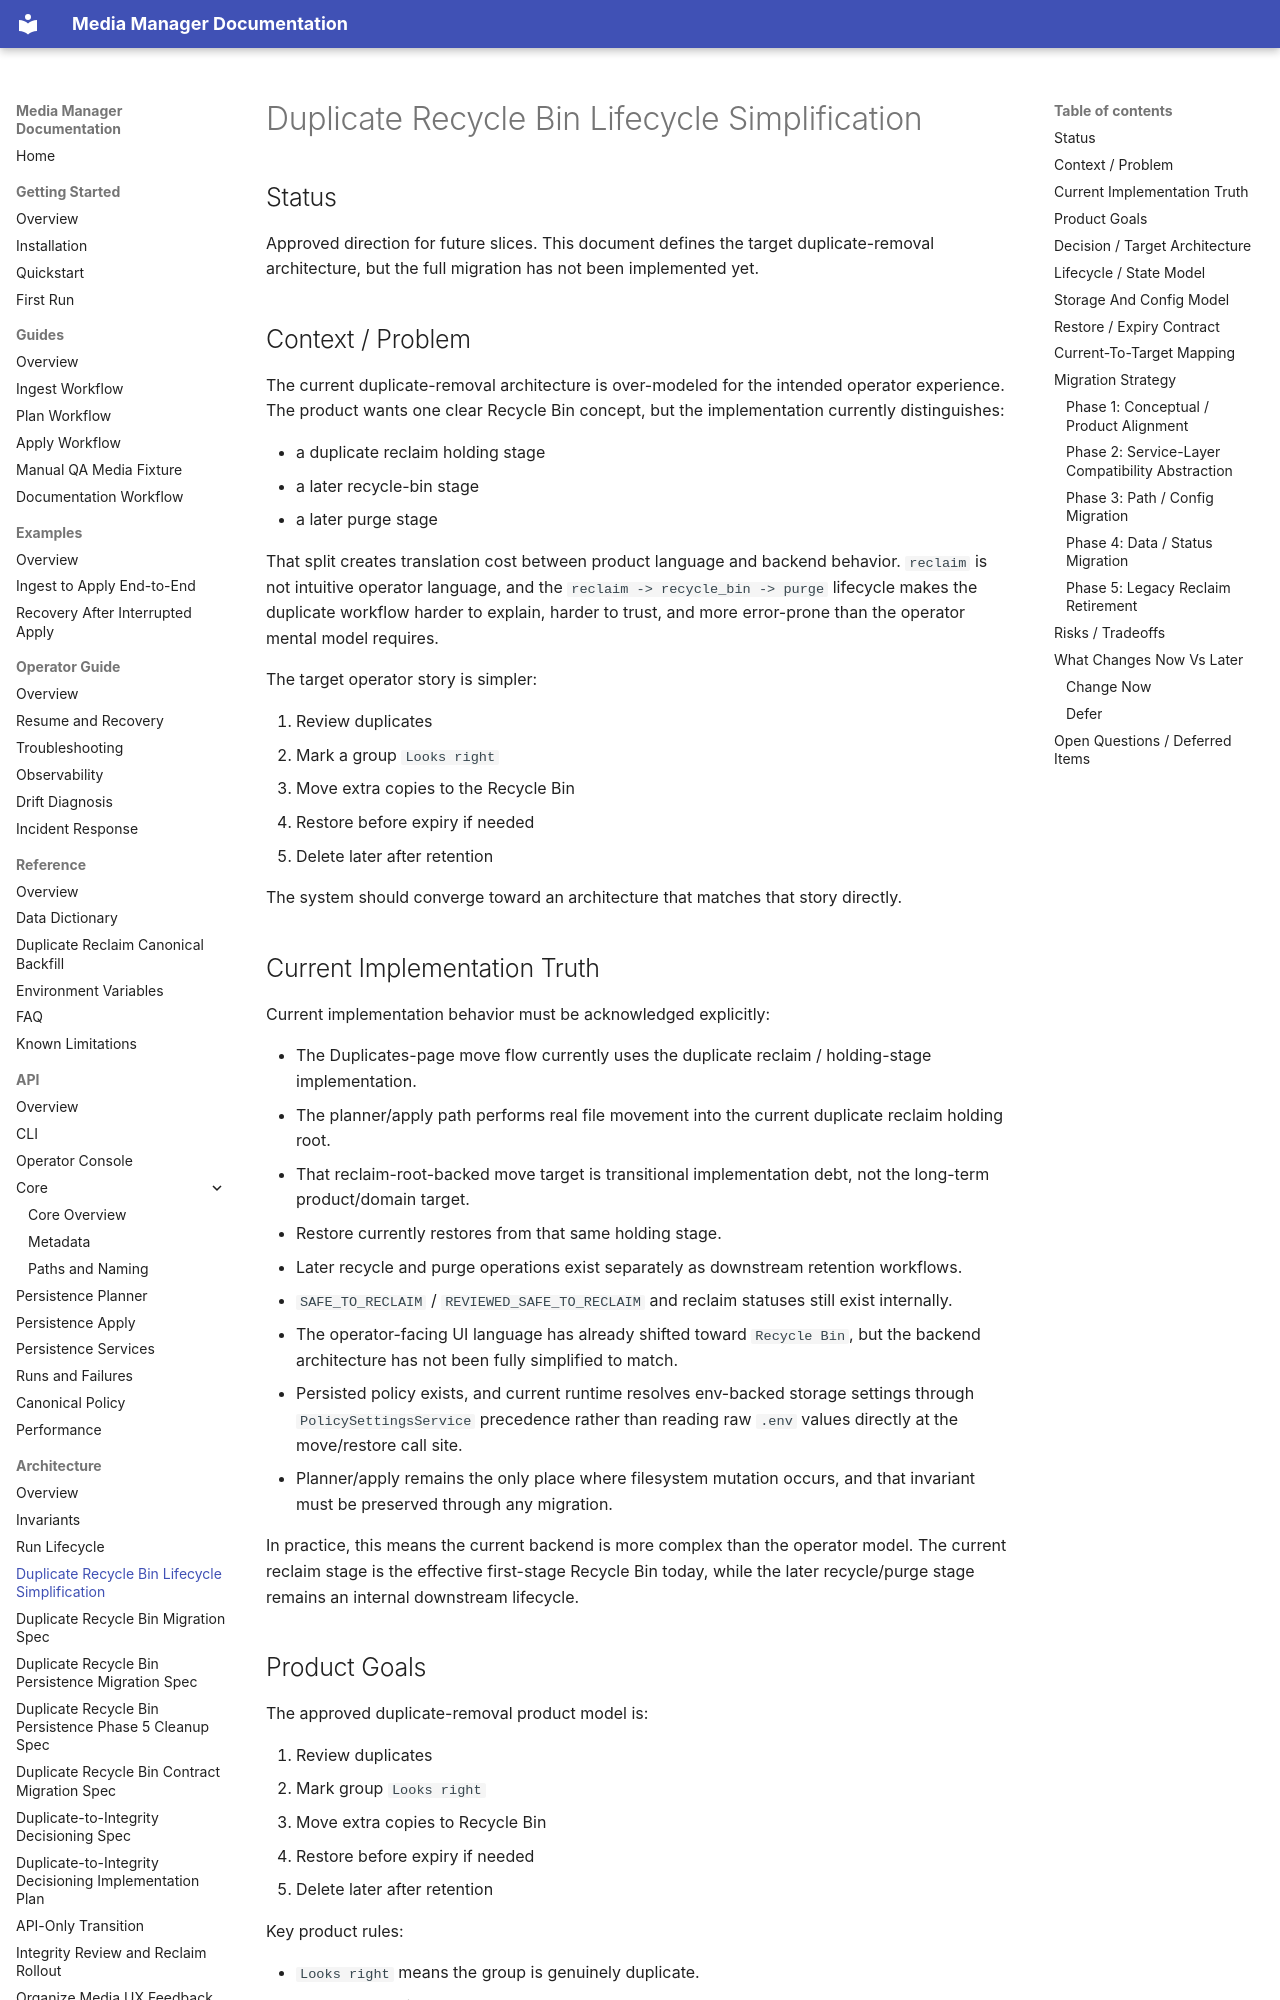

repository: harishkamathuk/media-manager · page: architecture/duplicate-recycle-bin-lifecycle/index.html · generator: mkdocs

# Duplicate Recycle Bin Lifecycle Simplification

## Status

Approved direction for future slices. This document defines the target duplicate-removal architecture, but the full migration has not been implemented yet.

## Context / Problem

The current duplicate-removal architecture is over-modeled for the intended operator experience. The product wants one clear Recycle Bin concept, but the implementation currently distinguishes:

- a duplicate reclaim holding stage
- a later recycle-bin stage
- a later purge stage

That split creates translation cost between product language and backend behavior. `reclaim` is not intuitive operator language, and the `reclaim -> recycle_bin -> purge` lifecycle makes the duplicate workflow harder to explain, harder to trust, and more error-prone than the operator mental model requires.

The target operator story is simpler:

1. Review duplicates
2. Mark a group `Looks right`
3. Move extra copies to the Recycle Bin
4. Restore before expiry if needed
5. Delete later after retention

The system should converge toward an architecture that matches that story directly.

## Current Implementation Truth

Current implementation behavior must be acknowledged explicitly:

- The Duplicates-page move flow currently uses the duplicate reclaim / holding-stage implementation.
- The planner/apply path performs real file movement into the current duplicate reclaim holding root.
- That reclaim-root-backed move target is transitional implementation debt, not the long-term product/domain target.
- Restore currently restores from that same holding stage.
- Later recycle and purge operations exist separately as downstream retention workflows.
- `SAFE_TO_RECLAIM` / `REVIEWED_SAFE_TO_RECLAIM` and reclaim statuses still exist internally.
- The operator-facing UI language has already shifted toward `Recycle Bin`, but the backend architecture has not been fully simplified to match.
- Persisted policy exists, and current runtime resolves env-backed storage settings through `PolicySettingsService` precedence rather than reading raw `.env` values directly at the move/restore call site.
- Planner/apply remains the only place where filesystem mutation occurs, and that invariant must be preserved through any migration.

In practice, this means the current backend is more complex than the operator model. The current reclaim stage is the effective first-stage Recycle Bin today, while the later recycle/purge stage remains an internal downstream lifecycle.
